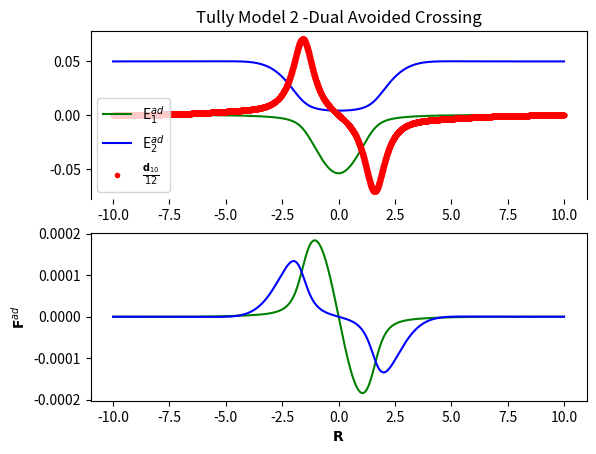

Reproduce this figure in Python.
#!/usr/bin/env python2
# -*- coding: utf-8 -*-
"""
Created on Wed May  1 12:49:10 2019

[redacted]
"""

import numpy as np
import matplotlib.pyplot as plt

dx = 0.005
x = np.arange(-10, 10, dx)
tullyModel = 2

def create_H1(x, A=0.01, B=1.6, C=0.005, D=1.0):
    """
    Will create the Hamiltonian in Tully Model 1
    """
    if x > 0:
        V11 = A*(1 - np.exp(-B*x))
    elif x < 0:
        V11 = -A*(1 - np.exp(B*x))
    else:
        V11 = 0

    V22 = -V11

    V12 = C * np.exp(-D*(x**2))

    return np.matrix([[V11, V12], [V12, V22]])


def create_H2(x, A=0.1, B=0.28, C=0.015, D=0.06, E0=0.05):
    """
    Will create the Hamiltonian in Tully Model 2
    """
    V11 = 0
    V22 = -A * np.exp(-B*(x**2)) + E0
    V12 = C*np.exp(-D*(x**2))

    return np.matrix([[V11, V12], [V12, V22]])


def create_H3(x, A=6e-4, B=0.1, C=0.9):
    """
    Will create the Hamiltonian in Tully Model 3
    """
    V11 = A
    if x < 0:
        V12 = B*np.exp(C*x)
    elif x > 0:
        V12 = B*(2-np.exp(-C*x))
    else:
        V12 = B
    V22 = -A

    return np.matrix([[V11, V12], [V12, V22]])


if tullyModel == 1:
    allH = [create_H1(i) for i in x]
if tullyModel == 2:
    allH = [create_H2(i) for i in x]
if tullyModel == 3:
    allH = [create_H3(i) for i in x]

def getEigProps(H):
    """
    Will return eigen properties (values and vectors) that are usable
    (corrected) minus signs in the code.
    """
    E, U = np.linalg.eigh(H)
    if tullyModel == 2:
        E1, _ = np.linalg.eig(H)
        if E1[0] > E1[1]:
            U[0, 1] = -U[0, 1]
            U[1, 1] = -U[1, 1]
    return E, U

adData = [getEigProps(H) for H in allH]
adEner = np.array([i[0] for i in adData])
adStates = np.array([i[1] for i in adData])


# Calculate the NACV
gradStates = np.array(np.gradient(adStates, dx, axis=0))
NACV = [np.matmul(phi, grad) for phi, grad in zip(adStates, gradStates)]
NACV = np.array(NACV)

f, axes = plt.subplots(2)

axes[0].plot(x, adEner[:, 0], 'g-', label=r"E$^{ad}_{1}$")
axes[0].plot(x, adEner[:, 1], 'b-', label=r"E$^{ad}_{2}$")

if tullyModel == 1:
    NACVx = np.concatenate((x[x > 0+dx], x[x < 0-dx]))
    NACV = np.concatenate((NACV[x > 0+dx], NACV[x < 0-dx]))
    axes[0].plot(NACVx, NACV[:, 1, 0]/50, 'r.', label=r"$\frac{\mathbf{d}_{10}}{50}$")
    axes[0].set_title("Tully Model 1 -Single Avoided Crossing")
elif tullyModel == 2:
    axes[0].plot(x, NACV[:, 1, 0]/12, 'r.', label=r"$\frac{\mathbf{d}_{10}}{12}$")
    axes[0].set_title("Tully Model 2 -Dual Avoided Crossing")
elif tullyModel == 3:
    axes[0].plot(x, NACV[:, 0, 1], 'r.', label=r"$\mathbf{d}_{10}$")
    axes[0].set_title("Tully Model 3 -Extended Coupling")

#plt.xlabel(r"E")
axes[0].legend()

axes[1].plot(x, -np.gradient(adEner[:, 0]), 'g-') 
axes[1].plot(x, -np.gradient(adEner[:, 1]), 'b-') 
axes[0].spines['bottom'].set_visible(False)

axes[1].set_ylabel(r"$\mathbf{F}^{ad}$")

axes[1].set_xlabel(r"$\mathbf{R}$")
plt.show()
